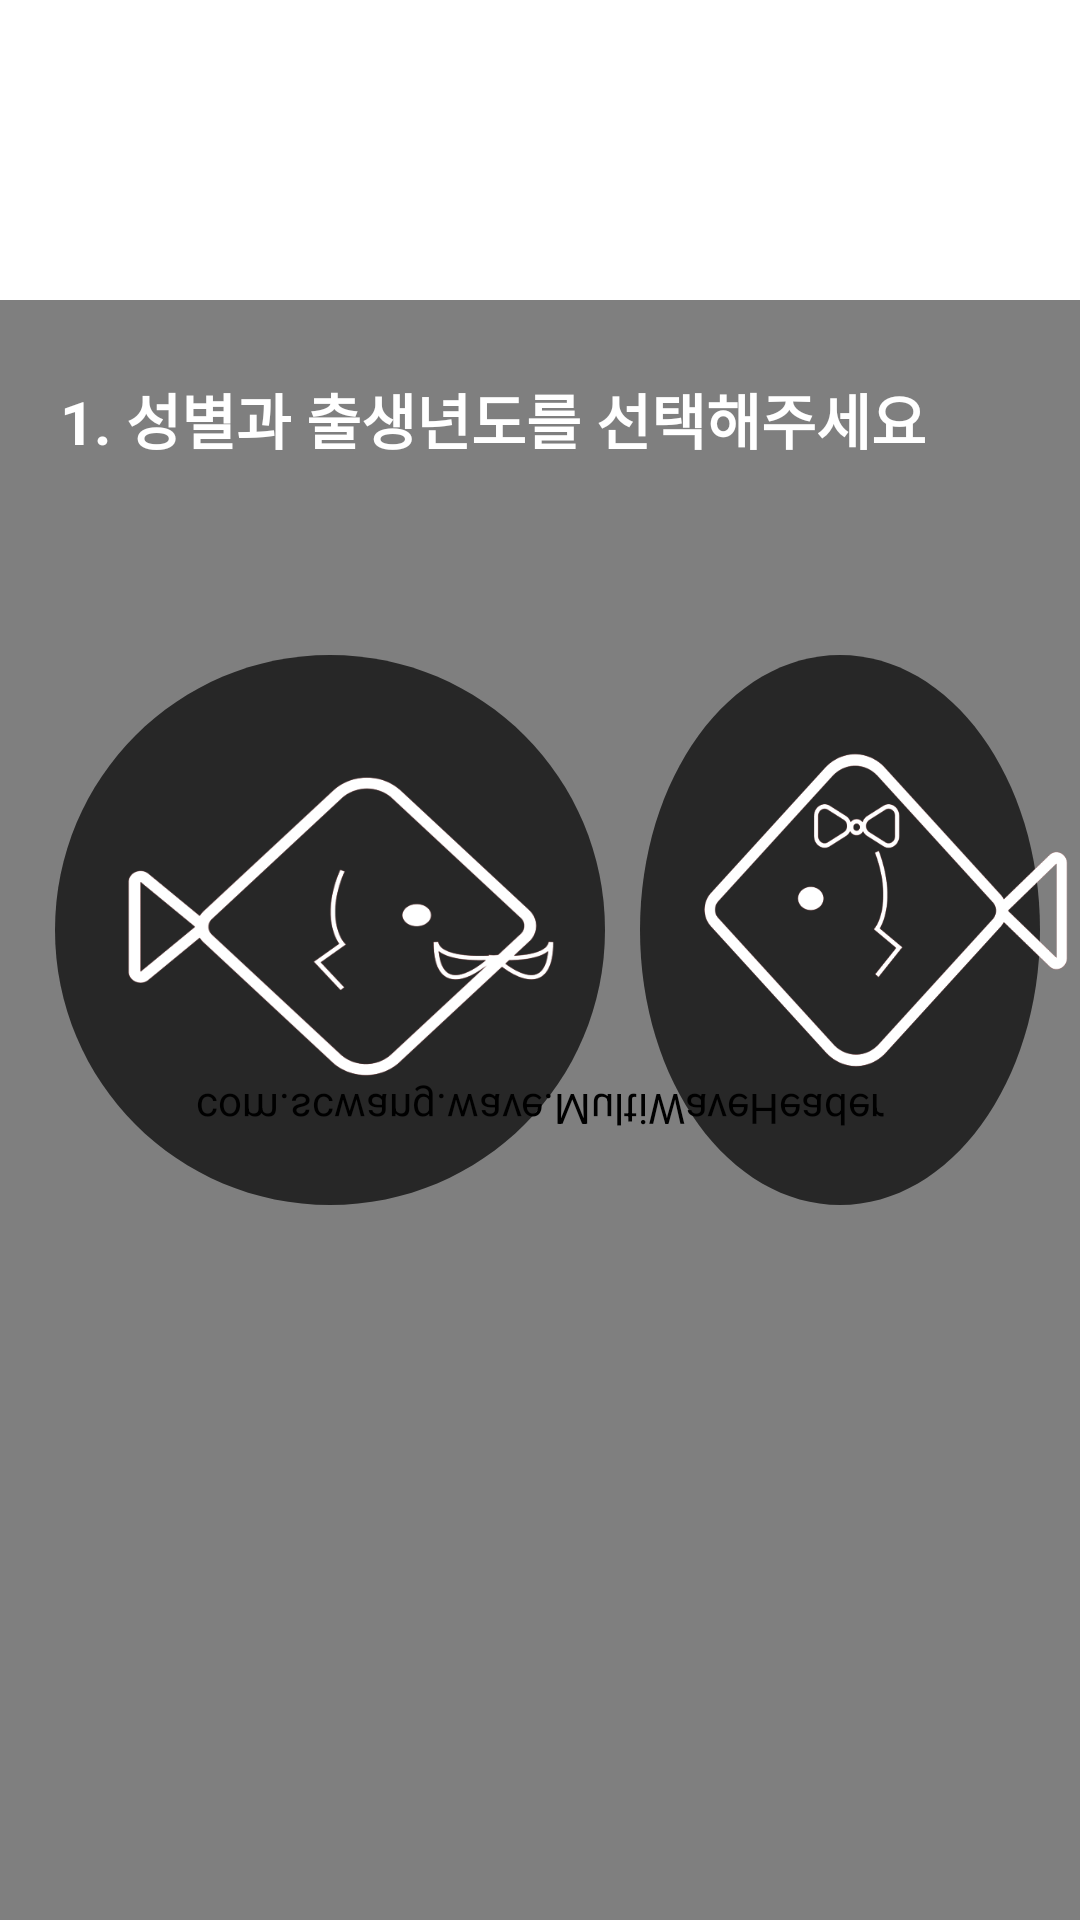

This screen was rendered from an Android layout file. Write that file and the resources it references.
<!-- AndroidManifest.xml: application theme Theme.I_love_mad_project -->
<!-- res/layout/activity_sign_up2.xml -->
<?xml version="1.0" encoding="utf-8"?>
<androidx.appcompat.widget.LinearLayoutCompat xmlns:android="http://schemas.android.com/apk/res/android"
    xmlns:app="http://schemas.android.com/apk/res-auto"
    xmlns:tools="http://schemas.android.com/tools"
    android:layout_width="match_parent"
    android:layout_height="match_parent"
    android:orientation="vertical"
    tools:context=".main_view.SignUp2">

    <LinearLayout
        android:layout_width="match_parent"
        android:layout_height="100dp"/>


    <RelativeLayout
        android:layout_width="match_parent"
        android:layout_height="match_parent">
    <com.scwang.wave.MultiWaveHeader
        android:id="@+id/wave"
        android:layout_width="match_parent"
        android:layout_height="match_parent"
        android:layout_gravity="bottom"
        android:scaleY="-1"
        app:mwhStartColor="#0C053A"
        app:mwhCloseColor="#0C053A"
        app:layout_constraintTop_toTopOf="parent"
        app:layout_constraintRight_toRightOf="parent"/>

        <TextView
            android:layout_marginLeft="20dp"
            android:layout_marginTop="25dp"
            android:layout_width="wrap_content"
            android:layout_height="wrap_content"
            android:text="1. 성별과 출생년도를 선택해주세요"
            android:textColor="@color/white"
            android:textStyle="bold"
            android:textSize="20sp"/>

        <View
            android:layout_marginTop="100dp"
            android:background="@drawable/ic_baseline_circle_24"
            android:layout_width="220dp"
            android:layout_height="220dp"/>

        <View
            android:layout_marginStart="200dp"
            android:layout_marginTop="100dp"
            android:background="@drawable/ic_baseline_circle_24"
            android:layout_width="220dp"
            android:layout_height="220dp">


        </View>

        <View

            android:layout_marginLeft="40dp"
            android:layout_marginTop="145dp"
            android:background="@drawable/man"
            android:layout_width="150dp"
            android:layout_height="120dp"/>

        <View

            android:layout_marginLeft="230dp"
            android:layout_marginTop="145dp"
            android:background="@drawable/women"
            android:layout_width="150dp"
            android:layout_height="117dp"/>

    </RelativeLayout>
</androidx.appcompat.widget.LinearLayoutCompat>
<!-- resources referenced by this layout -->
<resources>
  <color name="white">#FFFFFFFF</color>
  <!-- drawable ic_baseline_circle_24 (drawable) -->
  <vector android:alpha="0.7" android:height="24dp" android:tint="#000000"
      android:viewportHeight="24" android:viewportWidth="24"
      android:width="24dp" xmlns:android="http://schemas.android.com/apk/res/android">
      <path android:fillColor="@android:color/white" android:pathData="M12,2C6.47,2 2,6.47 2,12s4.47,10 10,10 10,-4.47 10,-10S17.53,2 12,2z"/>
  </vector>
  <!-- drawable man: png bitmap (drawable-v24, 26862 bytes) -->
  <!-- drawable women: png bitmap (drawable-v24, 27366 bytes) -->
  <style name="Theme.I_love_mad_project" parent="Theme.MaterialComponents.DayNight.DarkActionBar">
          
          <item name="colorPrimary">@color/purple_500</item>
          <item name="colorPrimaryVariant">@color/purple_700</item>
          <item name="colorOnPrimary">@color/white</item>
          
          <item name="colorSecondary">@color/teal_200</item>
          <item name="colorSecondaryVariant">@color/teal_700</item>
          <item name="colorOnSecondary">@color/black</item>
          
          <item name="android:statusBarColor">?attr/colorPrimaryVariant</item>
          
          <item name="windowActionBar">false</item>
          <item name="windowNoTitle">true</item>
          <item name="android:windowFullscreen">true</item>
      </style>
  <color name="purple_500">#FF6200EE</color>
  <color name="purple_700">#FF3700B3</color>
  <color name="teal_200">#FF03DAC5</color>
  <color name="teal_700">#FF018786</color>
  <color name="black">#FF000000</color>
</resources>
